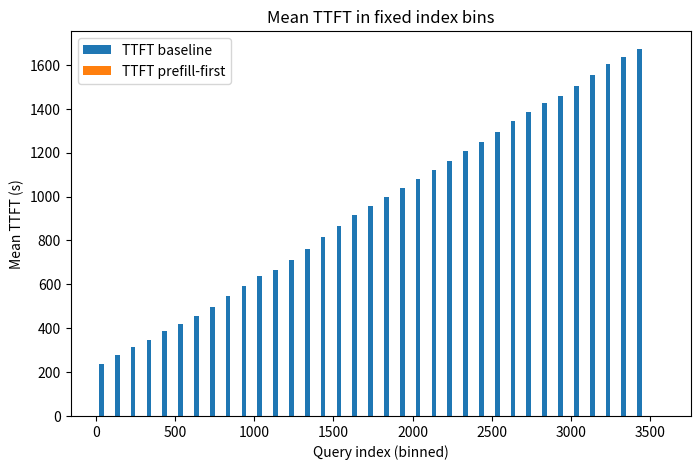
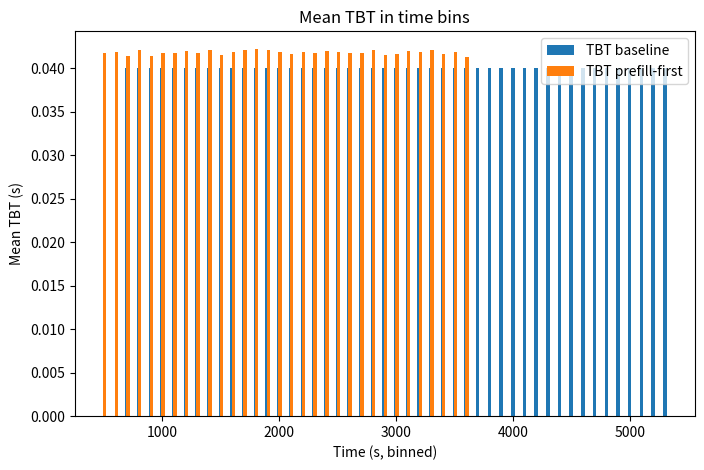

The matplotlib source for these figures, in order:
# -*- coding: utf-8 -*-
"""basic_model.ipynb

Automatically generated by Colab.

Original file is located at
    https://colab.research.google.com/drive/1Ms0u4aUyU1JrQYs0taSe4Mr_AOp9-YCA
"""

#Imports
from __future__ import annotations
from dataclasses import dataclass
from typing import List, Tuple, Optional, Protocol, Dict, Any
import numpy as np
import matplotlib.pyplot as plt

"""
Represents a single LLM query, tracking its arrival time, prefill progress,
decode progress, and timestamps for TTFT and full completion.
"""

@dataclass
class Query:
    id: int #Unique identifier for query
    arrival_time: float # Time query arrives
    L: int              # Prompt length of query
    B: int              # Max response length of query
    prefill_done: int = 0 # Number of prefill tokens completed
    decode_done: int = 0 # Number of decode tokens completed
    ttft_time: float | None = None  # Time prefill completed
    completion_time: float | None = None # Simululation time when query's last token is completed
    last_decode_finish: float | None = None # Time of last decode token

"""
Returns batch service time in seconds.
c, a are in seconds.
Based on model from Li et al.
"""
def service_time(token_load: int, c: float, a: float, b0: int) -> float:

    return c + a * max(0, token_load - b0)

# A BatchItem represents one unit of work inside a GPU batch.
# Fields:
#   - query:   the Query object this work belongs to
#   - n_tokens: number of tokens to process for this query in this batch
#   - phase:   "prefill" or "decode"
# A batch can contain multiple BatchItems (one per query during decode).
BatchItem = Tuple[Query, int, str]
Batch = List[BatchItem]


class Policy(Protocol):
    """
    Interface for all batching/scheduling policies.

    A Policy decides:
      - which queries are selected for the next GPU batch,
      - how many tokens from each query to include,
      - whether the batch is a prefill or decode batch,
      - and when the batch should be dispatched (immediately or after a delay).

    The simulator will call dispatch_batch() whenever the GPU becomes idle.
    Any class that implements this method with the same signature is
    considered a valid Policy.
    """

    def dispatch_batch(
        self,
        t: float,
        prefill_queue: List[Query],
        decode_queue: List[Query],
        *,
        c: float,
        a: float,
        b0: int,
        K: int
    ) -> Tuple[Batch, Optional[float]]:
        """
        Decide what batch to run next on the GPU.

        Parameters:
        t : float
            Current simulation time.

        prefill_queue : List[Query]
            Queries that still have prefill tokens remaining.
            Prefill can include multiple tokens from the same query.

        decode_queue : List[Query]
            Queries that have finished prefill and are awaiting decode.
            Each query can contribute at most one decode token per batch.

        c, a, b0 : floats and int
            Parameters for the service-time model:
                S(b) = c + a * max(0, b - b0)
            where b is the total number of tokens in the batch.
            Note that time units are in seconds.

        K : int
            Maximum allowed number of tokens in one batch.

        Returns:
        batch : Batch
            A list of BatchItems describing the next batch to run.

        next_wakeup : Optional[float]
            If None: dispatch immediately.
            If a future time t_future is returned: the simulator will wait
            until that time before forming the batch.
        """
        ...

class ServeToCompletionPolicy:
    """
    Baseline scheduling policy: serve one query at a time until it is finished.

    Behavior:
      - Pick the earliest-arriving query.
      - Process all of its prefill tokens before decoding.
      - Then process all decode tokens for that query.
      - Never batch across multiple queries.
      - Prefill can process up to K tokens at once.
      - Decode must process exactly 1 token at a time.
    """

    def __init__(self):
        # The query currently being served (None if GPU is idle)
        self.current_query: Optional[Query] = None

        # Phase of the current query: "prefill" or "decode"
        self.current_phase: Optional[str] = None

    def dispatch_batch(
        self, t, prefill_queue, decode_queue, *, c, a, b0, K
    ):
        """
        Select the next GPU batch for this policy.

        Parameters:
        t : float
            Current simulation time.

        prefill_queue : List[Query]
            Queries with remaining prefill tokens (prompt processing).

        decode_queue : List[Query]
            Queries with remaining decode tokens (must be 1/token per batch).

        c, a, b0 : floats
            Parameters for the service-time model:
                S(b) = c + a * max(0, b - b0)

        K : int
            Max number of tokens in a batch (only meaningful for prefill).

        Returns:
        batch : List[BatchItem]
            A batch containing ONE BatchItem: (query, n_tokens, phase).

        next_time : float
            Time at which the GPU will finish this batch (t + service_time).
        """

        # CASE 1: No queries anywhere and no active query
        # Do nothing
        if not prefill_queue and not decode_queue and self.current_query is None:
            return [], None

        # CASE 2: We do not currently have a query assigned.
        # Pick the earliest-arriving query from both queues.

        if self.current_query is None:
            available = []
            available.extend(prefill_queue)
            available.extend(decode_queue)

            if not available:
                return [], None

            # Choose earliest arrival time
            q = min(available, key=lambda x: x.arrival_time)
            self.current_query = q

            # Determine starting phase
            self.current_phase = (
                "prefill" if q.prefill_done < q.L else "decode"
            )

        # Local references
        q = self.current_query
        phase = self.current_phase

        # CASE 3: If prefill just finished, switch phase to decode.
        if phase == "prefill" and q.prefill_done >= q.L:
            phase = "decode"
            self.current_phase = phase

        # CASE 4: If decode is finished, drop this query entirely
        # and immediately pick the next one via recursion.
        if phase == "decode" and q.decode_done >= q.B:
            self.current_query = None
            self.current_phase = None
            return self.dispatch_batch(
                t, prefill_queue, decode_queue, c=c, a=a, b0=b0, K=K
            )

        # CASE 5: Determine how many tokens to process for this batch.
        #  Prefill may process up to K tokens at once.
        #  Decode must only generate 1 token.

        if phase == "prefill":
            remaining = q.L - q.prefill_done
            n_tokens = min(remaining, K)      # prefill can batch
        else:  # phase == "decode"
            remaining = q.B - q.decode_done
            n_tokens = 1                      # decode always 1 token


        # CASE 6: Compute service time using token_load = n_tokens
        token_load = n_tokens
        st = service_time(token_load, c, a, b0)

        # CASE 7: Build the actual batch
        # Only one query is ever included in this policy
        batch = [(q, n_tokens, phase)]

        # GPU will finish processing this batch at time t + st
        return batch, t + st

class PrefillFirstPolicy:
    """
    Policy: Always process prefill work first.

    Behavior:
      - If any query still has prefill tokens, process them first.
      - Prefill batches can include up to K tokens.
      - Only process decode work when no prefill work remains.
      - Decode batches include exactly 1 token per query.
      - A batch may include multiple queries, but total tokens <= K.
    """

    def dispatch_batch(
        self, t, prefill_queue, decode_queue, *, c, a, b0, K
    ):
        # CASE 1: No work
        if not prefill_queue and not decode_queue:
            return [], None

        batch: Batch = []
        tokens_used = 0  # total tokens included in this batch so far

        # CASE 2: Prefill has priority
        # We collect prefill tokens from earliest-arriving queries first.
        # Prefill can take many tokens from a single query.
        if prefill_queue:
            # Serve queries in FIFO order
            for q in sorted(prefill_queue, key=lambda x: x.arrival_time):

                remaining = q.L - q.prefill_done  # remaining prefill tokens
                if remaining <= 0:
                    continue

                # Take as many tokens as possible from this query,
                # but do not exceed remaining batch capacity K.
                take = min(remaining, K - tokens_used)

                if take > 0:
                    batch.append((q, take, "prefill"))
                    tokens_used += take

                # Stop if we have filled the batch capacity
                if tokens_used >= K:
                    break

        # CASE 3: Serve decode tokens if no prefill tokens remain
        # Decode can only take 1 token per query.
        else:
            for q in sorted(decode_queue, key=lambda x: x.arrival_time):

                remaining = q.B - q.decode_done  # decode tokens left
                if remaining <= 0:
                    continue

                # Add exactly one decode token from this query
                if tokens_used < K:
                    batch.append((q, 1, "decode"))
                    tokens_used += 1

                if tokens_used >= K:
                    break

        # CASE 4: No tokens added
        if not batch:
            return [], None

        # CASE 5: Compute service time based on total token load
        token_load = sum(n for _, n, _ in batch)
        st = service_time(token_load, c, a, b0)

        # Return batch and the time when the GPU will finish processing it
        return batch, t + st

def apply_batch_completion(
    t: float,
    batch: Batch,
    prefill_queue: List[Query],
    decode_queue: List[Query],
    *,
    warmup_id: int,
    metrics: Dict[str, List[float]],
    #last_decode_event_time: Optional[float],
):


    # Process each item in the completed batch
    for q, n_tokens, phase in batch:


        # Prefill phase update
        if phase == "prefill":

            q.prefill_done += n_tokens

            # Check if prefill completed
            if q.prefill_done >= q.L and q.ttft_time is None:
                q.ttft_time = t

                if q.id >= warmup_id:
                    metrics["ttft"].append(q.ttft_time - q.arrival_time)

                if q not in decode_queue:
                    decode_queue.append(q)

        # Decode phase update
        elif phase == "decode":

            q.decode_done += n_tokens

            # Compute per-token TBT
            if q.id >= warmup_id:
                if q.last_decode_finish is not None:
                    metrics["tbt"].append(t - q.last_decode_finish)
                    metrics["tbt_time"].append(t)
                q.last_decode_finish = t

            # If decode finishes, record completion time
            if q.decode_done >= q.B and q.completion_time is None:
                q.completion_time = t

                if q.id >= warmup_id:
                    metrics["completion"].append(q.completion_time - q.arrival_time)



    # Clean up queues
    prefill_queue[:] = [q for q in prefill_queue if q.prefill_done < q.L]

    decode_queue[:] = [
        q for q in decode_queue
        if q.prefill_done >= q.L and q.decode_done < q.B
    ]

def simulate(
    policy: Policy,
    *,
    n_queries: int = 4000,      # total number of queries the simulator will process
    warmup: int = 500,          # number of initial queries ignored in metrics
    lam: float = 1.1,         # average number query arrivals (Poisson process)
    L: int = 64,                # prefill tokens per query
    B: int = 32,                # decode tokens per query
    c_ms: float = 40.0,         # service model constant term (ms)
    a_ms: float = 0.3,          # service model slope term (ms/token)
    b0: int = 64,               # breakpoint for service model
    K: int = 128,               # batch token capacity
    seed: int = 0,
) -> Dict[str, Any]:

    rng = np.random.default_rng(seed)

    # Convert ms to seconds for service model
    c = c_ms / 1000.0
    a = a_ms / 1000.0

    # Current simulation time
    t = 0.0

    # Time of next arrival event
    next_arrival = rng.exponential(1 / lam)

    # GPU state
    gpu_busy_until: Optional[float] = None
    active_batch: Batch = []

    # Queues
    prefill_queue: List[Query] = []
    decode_queue: List[Query] = []
    all_queries: List[Query] = []

    # Metrics
    metrics = {
        "ttft": [],
        "ttft_time": [],
        "tbt": [],
        "tbt_time": [],
        "completion": [],
        "first_decode_times": []
    }


    # Completions counting for steady-state
    completed_after_warmup = 0
    target_completed = n_queries - warmup

    # Helper: dispatch a new batch if GPU is idle
    def try_dispatch():
        nonlocal active_batch, gpu_busy_until
        active_batch, gpu_busy_until = policy.dispatch_batch(
            t, prefill_queue, decode_queue, c=c, a=a, b0=b0, K=K
        )

    # Main event loop
    while completed_after_warmup < target_completed:

        # Next arrival vs next GPU completion
        candidate_times = [next_arrival]
        if gpu_busy_until is not None:
            candidate_times.append(gpu_busy_until)

        # Advance simulation time
        t_next = min(candidate_times)
        t = t_next

        # EVENT TYPE 1: arrival
        if t == next_arrival:
            q = Query(id=len(all_queries), arrival_time=t, L=L, B=B)
            all_queries.append(q)
            prefill_queue.append(q)

            next_arrival = t + rng.exponential(1 / lam)

            if gpu_busy_until is None:
                try_dispatch()

        # EVENT TYPE 2: Batch Completion
        else:
            gpu_busy_until = None

            before = len(metrics["completion"])

            apply_batch_completion(
                t,
                active_batch,
                prefill_queue,
                decode_queue,
                warmup_id=warmup,
                metrics=metrics,
            )

            after = len(metrics["completion"])
            completed_after_warmup += (after - before)

            try_dispatch()

    # Throughput estimation
    post = [q for q in all_queries if q.id >= warmup and q.completion_time is not None]
    post.sort(key=lambda q: q.completion_time)

    if len(post) >= 2:
        elapsed = post[-1].completion_time - post[0].arrival_time
        throughput = len(post) / elapsed if elapsed > 0 else float("nan")
    else:
        throughput = float("nan")


    # Return metrics
    return {
        "throughput": throughput,
        "ttft": np.array(metrics["ttft"]),
        "ttft_time": np.array(metrics["ttft_time"]),
        "tbt": np.array(metrics["tbt"]),
        "tbt_time": np.array(metrics["tbt_time"]),
        "completion": np.array(metrics["completion"]),
    }

def run_demo():
    """
    Run a simple comparative demo between two batching policies:
      • Serve-to-Completion
      • Prefill-First
    """

    # Two policies to compare
    baseline = ServeToCompletionPolicy()
    prefill_first = PrefillFirstPolicy()

    # Run simulation under each policy
    # Uses the same seed for both simulations
    r1 = simulate(baseline, seed=1)
    r2 = simulate(prefill_first, seed=1)

    # Print throughput comparison
    print("Serve-to-completion throughput:", r1["throughput"])
    print("Prefill-first throughput:", r2["throughput"])

    # Print TTFT
    print("Mean TTFT baseline:", r1["ttft"].mean())
    print("Mean TTFT prefill-first:", r2["ttft"].mean())

    # Print token-level TBT
    # TBT may be empty depending on workload,so guard with a length check.
    print("Mean token-level TBT baseline:",
          r1["tbt"].mean() if len(r1["tbt"]) else np.nan)

    print("Mean token-level TBT prefill-first:",
          r2["tbt"].mean() if len(r2["tbt"]) else np.nan)


    # Return raw results for further analysis and plotting
    return r1, r2

def plot_demo(r1, r2):
    # Plot smoothed TTFT
    plt.figure(figsize=(8,5))
    plt.plot(moving_avg(r1["ttft"]), label="TTFT baseline", alpha=0.8)
    plt.plot(moving_avg(r2["ttft"]), label="TTFT prefill-first", alpha=0.8)
    plt.xlabel("Query index (smoothed)")
    plt.ylabel("TTFT (s)")
    plt.title("TTFT over time (smoothed)")
    plt.legend()
    plt.show()

    # Plot smoothed baseline TBT
    smoothed_baseline_tbt = moving_avg(r1["tbt"])
    smoothed_baseline_time = r1["tbt_time"][:len(smoothed_baseline_tbt)]

    plt.figure(figsize=(8,5))
    plt.plot(smoothed_baseline_time, smoothed_baseline_tbt,
             label="TBT baseline", alpha=0.8)
    plt.xlabel("Time (s)")
    plt.ylabel("TBT (s)")
    plt.title("TBT over time — baseline policy (smoothed)")
    plt.legend()
    plt.show()

    # Plot smoothed prefill-first TBT
    smoothed_prefill_tbt = moving_avg(r2["tbt"])
    smoothed_prefill_time = r2["tbt_time"][:len(smoothed_prefill_tbt)]

    plt.figure(figsize=(8,5))
    plt.plot(smoothed_prefill_time, smoothed_prefill_tbt,
             label="TBT prefill-first", alpha=0.8, color="orange")
    plt.xlabel("Time (s)")
    plt.ylabel("TBT (s)")
    plt.title("TBT over time — prefill-first policy (smoothed)")
    plt.legend()
    plt.show()


def plot_demo_hist(r1, r2, bin_width=100.0):
    """
    Plot histograms of mean TTFT and mean TBT within fixed time bins.
    """

    # Helper: compute histogram of means
    def mean_hist(times, values, bin_width):
        if len(times) == 0:
            return np.array([]), np.array([])

        t_min = times.min()
        t_max = times.max()

        bins = np.arange(t_min, t_max + bin_width, bin_width)

        # Digitize into bins
        idx = np.digitize(times, bins) - 1

        bin_means = []
        bin_centers = []

        for b in range(len(bins) - 1):
            mask = (idx == b)
            if mask.any():
                bin_means.append(values[mask].mean())
                bin_centers.append((bins[b] + bins[b+1]) / 2)

        return np.array(bin_centers), np.array(bin_means)


    # TTFT histograms (by arrival order, not time)
    plt.figure(figsize=(8,5))

    # Treat TTFT order index as "time"
    ttft_t1 = np.arange(len(r1["ttft"]))
    ttft_t2 = np.arange(len(r2["ttft"]))

    c1, m1 = mean_hist(ttft_t1, r1["ttft"], bin_width)
    c2, m2 = mean_hist(ttft_t2, r2["ttft"], bin_width)

    plt.bar(c1 - bin_width*0.15, m1, width=bin_width*0.3, label="TTFT baseline")
    plt.bar(c2 + bin_width*0.15, m2, width=bin_width*0.3, label="TTFT prefill-first")

    plt.xlabel("Query index (binned)")
    plt.ylabel("Mean TTFT (s)")
    plt.title("Mean TTFT in fixed index bins")
    plt.legend()
    plt.show()


    # TBT histograms (time-based)
    plt.figure(figsize=(8,5))

    c1, m1 = mean_hist(r1["tbt_time"], r1["tbt"], bin_width)
    c2, m2 = mean_hist(r2["tbt_time"], r2["tbt"], bin_width)

    plt.bar(c1 - bin_width*0.15, m1, width=bin_width*0.3, label="TBT baseline")
    plt.bar(c2 + bin_width*0.15, m2, width=bin_width*0.3, label="TBT prefill-first")

    plt.xlabel("Time (s, binned)")
    plt.ylabel("Mean TBT (s)")
    plt.title("Mean TBT in time bins")
    plt.legend()
    plt.show()

if __name__ == "__main__":
    r1, r2 = run_demo()
    #plot_demo(r1, r2)
    plot_demo_hist(r1,r2)